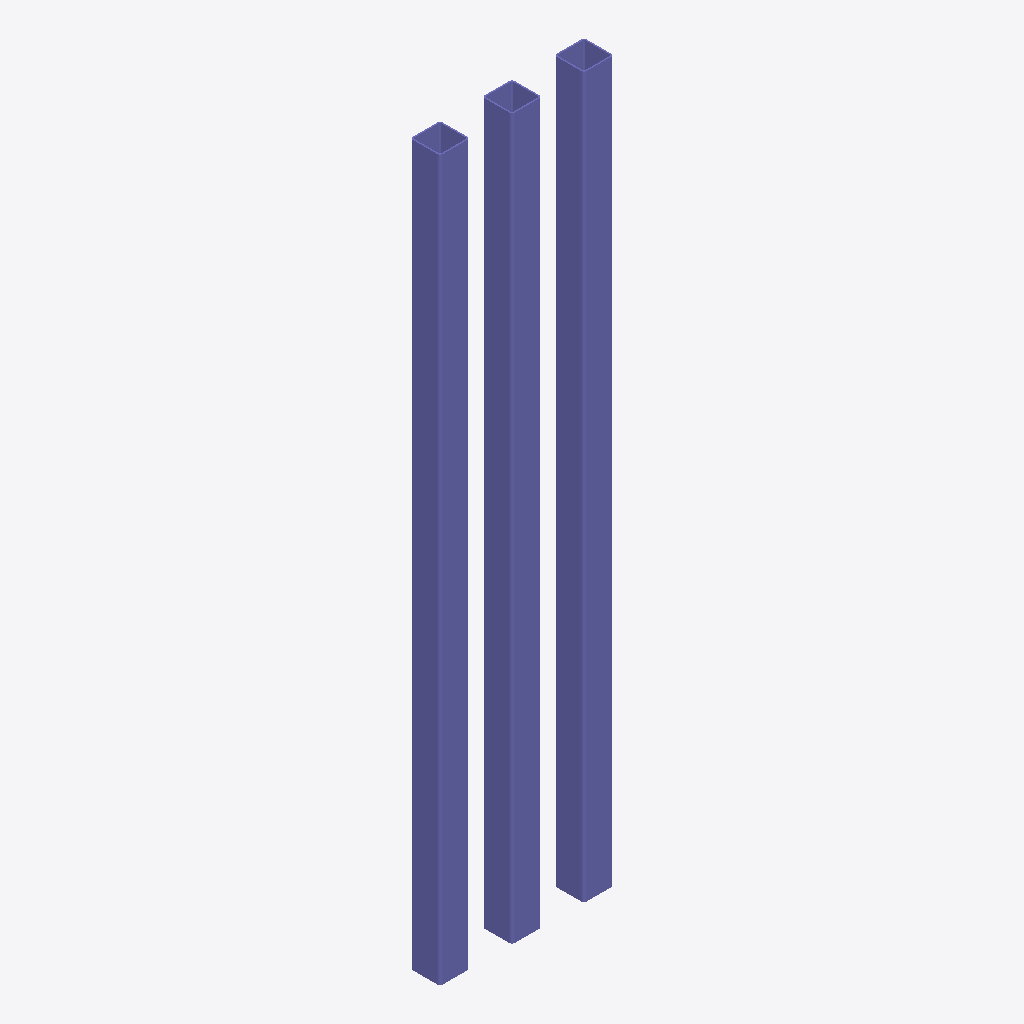
Isometric view of an IFC building model (IFC-SPF (STEP), schema IFC4, length unit foot), seen from the south-west, elements coloured by IFC class: 3 columns (violet).
Extent 0.7 m × 0.1 m × 3.0 m (x, y, z). Storeys (1): Level 1 at 0.00 m. Elements (3): 3 IfcColumn.

HEADER;
FILE_DESCRIPTION(('ViewDefinition [DesignTransferView_V1.0]'),'2;1');
FILE_NAME('Project Number','2022-03-25T16:53:33',(''),(''),'The EXPRESS Data Manager Version 5.02.0100.07 : ','20200210_1400(x64) - Exporter 20.3.3.0 - Alterna','');
FILE_SCHEMA(('IFC4'));
ENDSEC;
DATA;
#134=IFCPROJECT('2GHgzB5MX8IQdGasq0ZB7E',#42,'Project Number',$,$,'Project Name','Project Status',(#121),#116);
#166=IFCSITE('2GHgzB5MX8IQdGasq0ZB7C',#42,'Default',$,$,#165,$,$,.ELEMENT.,(42,21,30,344238),(-71,-3,-35,-194702),0.0,$,$);
#149=IFCBUILDING('2GHgzB5MX8IQdGasq0ZB7F',#42,'',$,$,#33,$,'',.ELEMENT.,$,$,#145);
#162=IFCBUILDINGSTOREY('2GHgzB5MX8IQdGast$SqzT',#42,'Level 1',$,'Level:Story Level',#160,$,'Level 1',.ELEMENT.,0.0);
#495=IFCCOLUMN('3gXfXGJ9XANvW4k5DfHhlX',#42,'HSS-Hollow Structural Section-Column:HSS5X5X1/4:153728',$,'HSS-Hollow Structural Section-Column:HSS5X5X1/4',#494,#488,'153728',.COLUMN.);
#600=IFCCOLUMN('0$7SCFRbDFGBo8ru3ltKVV',#42,'HSS-Hollow Structural Section-Column:HSS5X5X1/4:154062',$,'HSS-Hollow Structural Section-Column:HSS5X5X1/4',#599,#593,'154062',.COLUMN.);
#560=IFCCOLUMN('0$7SCFRbDFGBo8ru3ltKUh',#42,'HSS-Hollow Structural Section-Column:HSS5X5X1/4:154042',$,'HSS-Hollow Structural Section-Column:HSS5X5X1/4',#559,#553,'154042',.COLUMN.);
ENDSEC;
